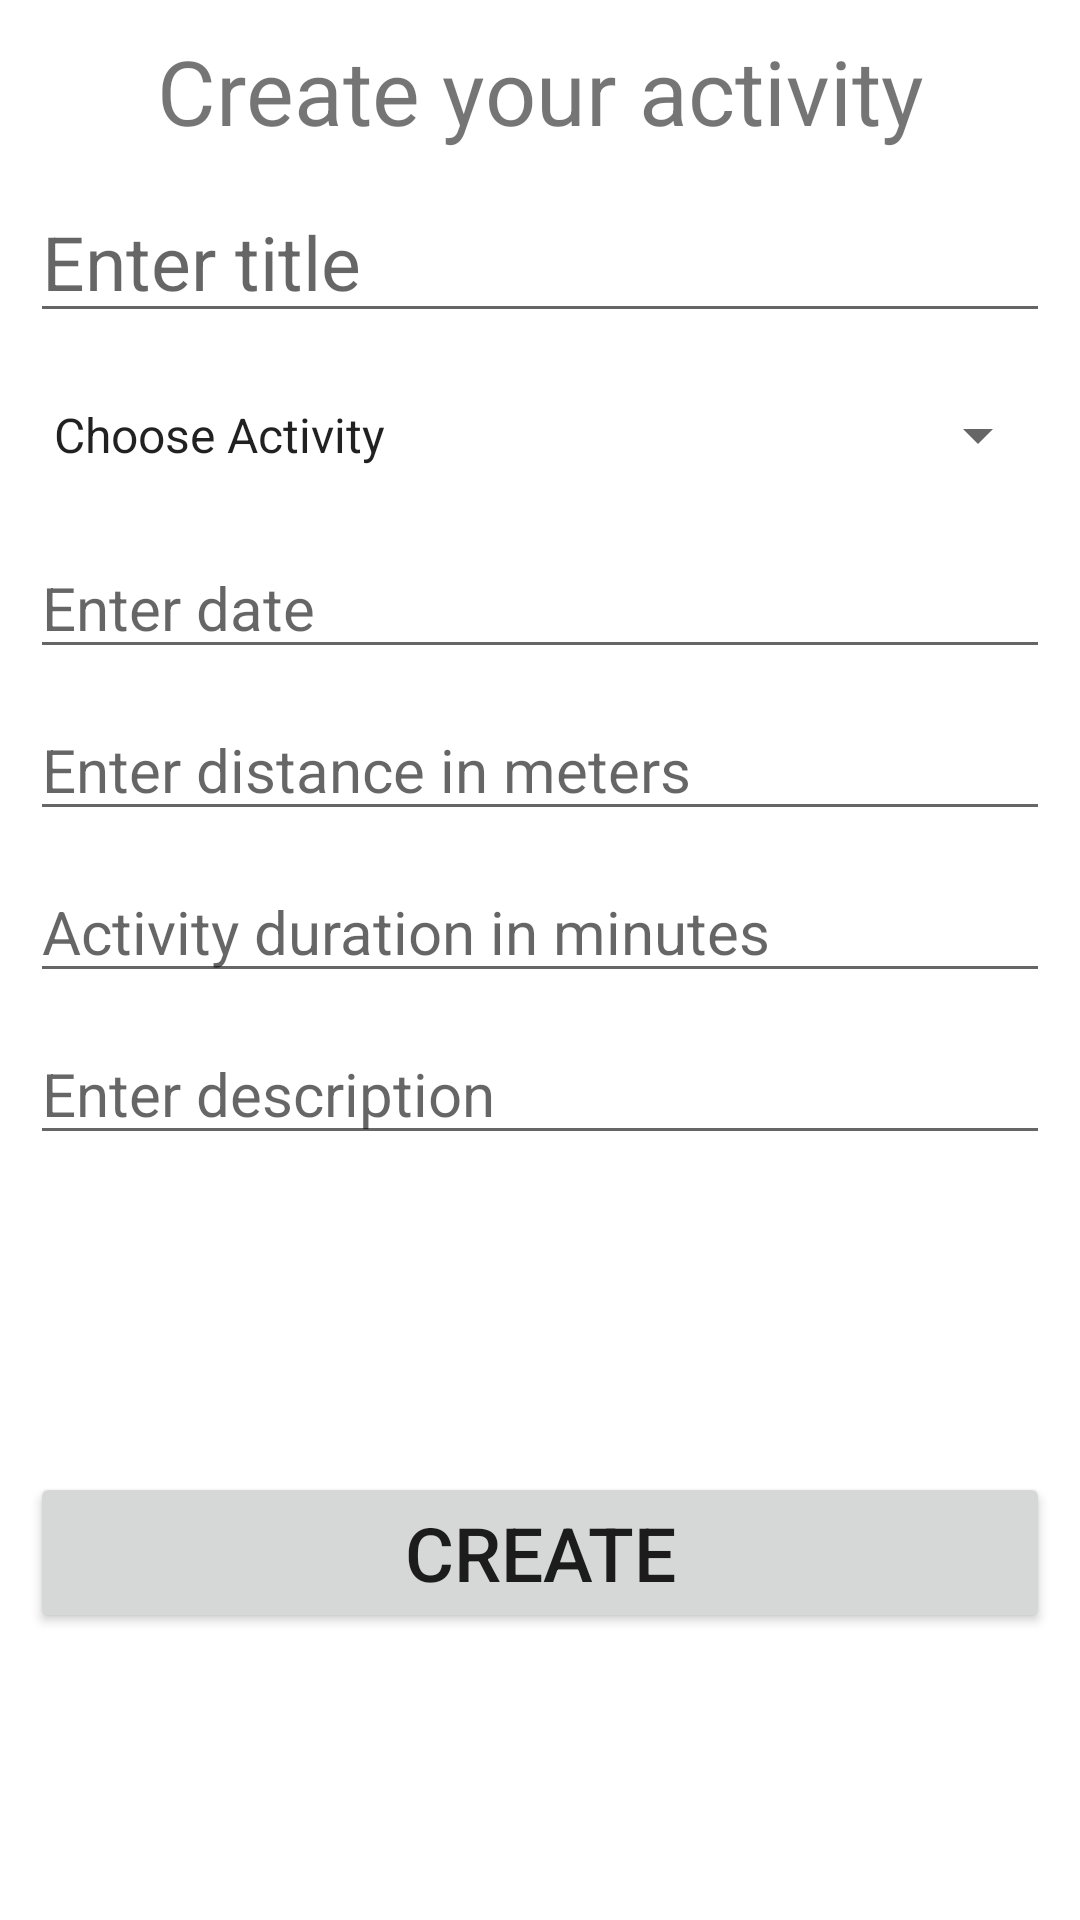

Android layout source for this screen:
<!-- AndroidManifest.xml: application theme Theme.FitnessApp -->
<!-- res/layout/fragment_create_activity.xml -->
<?xml version="1.0" encoding="utf-8"?>
<androidx.constraintlayout.widget.ConstraintLayout xmlns:android="http://schemas.android.com/apk/res/android"
    xmlns:app="http://schemas.android.com/apk/res-auto"
    xmlns:tools="http://schemas.android.com/tools"
    android:layout_width="match_parent"
    android:layout_height="match_parent">

    <TextView
        android:id="@+id/tvCreateActivity"
        android:layout_width="match_parent"
        android:layout_height="wrap_content"
        android:layout_marginStart="10dp"
        android:layout_marginTop="10dp"
        android:layout_marginEnd="10dp"
        android:gravity="center"
        android:text="@string/create_your_activity"
        android:textSize="30sp"
        app:layout_constraintBottom_toTopOf="@id/etName"
        app:layout_constraintEnd_toEndOf="parent"
        app:layout_constraintStart_toStartOf="parent"
        app:layout_constraintTop_toTopOf="parent" />

    <EditText
        android:id="@+id/etName"
        android:layout_width="match_parent"
        android:layout_height="wrap_content"
        android:layout_marginStart="10dp"
        android:layout_marginTop="10dp"
        android:layout_marginEnd="10dp"
        android:hint="@string/enter_title"
        android:textSize="25sp"
        app:layout_constraintBottom_toTopOf="@id/spinnerType"
        app:layout_constraintEnd_toEndOf="parent"
        app:layout_constraintStart_toStartOf="parent"
        app:layout_constraintTop_toBottomOf="@id/tvCreateActivity" />

    <androidx.appcompat.widget.AppCompatSpinner
        android:id="@+id/spinnerType"
        android:layout_width="match_parent"
        android:layout_height="48dp"
        android:layout_marginStart="10dp"
        android:layout_marginTop="10dp"
        android:layout_marginEnd="10dp"
        android:entries="@array/TYPE"
        app:layout_constraintBottom_toTopOf="@id/etDate"
        app:layout_constraintEnd_toEndOf="parent"
        app:layout_constraintStart_toStartOf="parent"
        app:layout_constraintTop_toBottomOf="@id/etName" />

    <EditText
        android:id="@+id/etDate"
        android:layout_width="match_parent"
        android:layout_height="wrap_content"
        android:layout_marginStart="10dp"
        android:layout_marginTop="10dp"
        android:layout_marginEnd="10dp"
        android:clickable="true"
        android:cursorVisible="false"
        android:focusable="false"
        android:focusableInTouchMode="false"
        android:hint="@string/enter_date"
        android:textSize="20sp"
        app:layout_constraintBottom_toTopOf="@id/etDistance"
        app:layout_constraintEnd_toEndOf="parent"
        app:layout_constraintStart_toStartOf="parent"
        app:layout_constraintTop_toBottomOf="@id/spinnerType" />

    <EditText
        android:id="@+id/etDistance"
        android:layout_width="match_parent"
        android:layout_height="wrap_content"
        android:layout_marginStart="10dp"
        android:layout_marginTop="10dp"
        android:layout_marginEnd="10dp"
        android:hint="@string/enter_distance"
        android:inputType="number"
        android:textSize="20sp"
        app:layout_constraintBottom_toTopOf="@id/etDuration"
        app:layout_constraintEnd_toEndOf="parent"
        app:layout_constraintStart_toStartOf="parent"
        app:layout_constraintTop_toBottomOf="@id/etDate" />

    <EditText
        android:id="@+id/etDuration"
        android:layout_width="match_parent"
        android:layout_height="wrap_content"
        android:layout_marginStart="10dp"
        android:layout_marginTop="10dp"
        android:layout_marginEnd="10dp"
        android:hint="@string/enter_duration"
        android:inputType="numberDecimal"
        android:textSize="20sp"
        app:layout_constraintBottom_toTopOf="@id/spinnerType"
        app:layout_constraintEnd_toEndOf="parent"
        app:layout_constraintStart_toStartOf="parent"
        app:layout_constraintTop_toBottomOf="@id/etDistance"

        />

    <EditText
        android:id="@+id/etDescription"
        android:layout_width="match_parent"
        android:layout_height="wrap_content"
        android:layout_marginStart="10dp"
        android:layout_marginTop="10dp"
        android:layout_marginEnd="10dp"
        android:hint="@string/enter_description"
        android:textSize="20sp"
        app:layout_constraintEnd_toEndOf="parent"
        app:layout_constraintStart_toStartOf="parent"
        app:layout_constraintTop_toBottomOf="@id/etDuration" />

    <Button
        android:id="@+id/btAddActivity"
        android:layout_width="match_parent"
        android:layout_height="wrap_content"
        android:layout_marginStart="10dp"
        android:layout_marginTop="10dp"
        android:layout_marginEnd="10dp"
        android:text="@string/create"
        android:textSize="25sp"
        app:layout_constraintBottom_toBottomOf="parent"
        app:layout_constraintEnd_toEndOf="parent"
        app:layout_constraintStart_toStartOf="parent"
        app:layout_constraintTop_toBottomOf="@id/etDescription" />


    <ProgressBar
        android:id="@+id/barProgress"
        android:layout_width="wrap_content"
        android:layout_height="wrap_content"
        app:layout_constraintTop_toTopOf="parent"
        app:layout_constraintBottom_toBottomOf="parent"
        app:layout_constraintEnd_toEndOf="parent"
        app:layout_constraintStart_toStartOf="parent"
        android:layout_gravity="center_vertical"
        android:visibility="gone"
        android:layout_marginBottom="25dp"
        />
</androidx.constraintlayout.widget.ConstraintLayout>
<!-- resources referenced by this layout -->
<resources>
  <string name="create">Create</string>
  <string name="create_your_activity">Create your activity</string>
  <string name="enter_date">Enter date</string>
  <string name="enter_description">Enter description</string>
  <string name="enter_distance">Enter distance in meters</string>
  <string name="enter_duration">Activity duration in minutes</string>
  <string name="enter_title">Enter title</string>
  <style name="Theme.FitnessApp" parent="Theme.MaterialComponents.DayNight.NoActionBar">
          
          <item name="colorPrimary">@color/purple_500</item>
          <item name="colorPrimaryVariant">@color/purple_700</item>
          <item name="colorOnPrimary">@color/white</item>
          
          <item name="colorSecondary">@color/teal_200</item>
          <item name="colorSecondaryVariant">@color/teal_700</item>
          <item name="colorOnSecondary">@color/black</item>
          
          <item name="android:statusBarColor" tools:targetApi="l">?attr/colorPrimaryVariant</item>
          
      </style>
  <string name="choose_activity">Choose Activity</string>
  <string name="sp_alpineSki">AlpineSki</string>
  <string name="sp_backcountrySki">BackcountrySki</string>
  <string name="sp_canoeing">Canoeing</string>
  <string name="sp_crossfit">Crossfit</string>
  <string name="sp_eBikeRide">EBikeRide</string>
  <string name="sp_elliptical">Elliptical</string>
  <string name="sp_golf">Golf</string>
  <string name="sp_handcycle">Handcycle</string>
  <string name="sp_hike">Hike</string>
  <string name="sp_iceSkate">IceSkate</string>
  <string name="sp_inlineSkate">InlineSkate</string>
  <string name="sp_kayaking">Kayaking</string>
  <string name="sp_kitesurf">Kitesurf</string>
  <string name="sp_nordicSki">NordicSki</string>
  <string name="sp_ride">Ride</string>
  <string name="sp_rockClimbing">RockClimbing</string>
  <string name="sp_rollerSki">RollerSki</string>
  <string name="sp_rowing">Rowing</string>
  <string name="sp_run">Run</string>
  <string name="sp_sail">Sail</string>
  <string name="sp_skateboard">Skateboard</string>
  <string name="sp_snowboard">Snowboard</string>
  <string name="sp_snowshoe">Snowshoe</string>
  <string name="sp_soccer">Soccer</string>
  <string name="sp_stairStepper">StairStepper</string>
  <string name="sp_standUpPaddling">StandUpPaddling</string>
  <string name="sp_surfing">Surfing</string>
  <string name="sp_swim">Swim</string>
  <string name="sp_velomobile">Velomobile</string>
  <string name="sp_virtualRide">VirtualRide</string>
  <string name="sp_virtualRun">VirtualRun</string>
  <string name="sp_walk">Walk</string>
  <string name="sp_weightTraining">WeightTraining</string>
  <string name="sp_wheelchair">Wheelchair</string>
  <string name="sp_windsurf">Windsurf</string>
  <string name="sp_workout">Workout</string>
  <string name="sp_yoga">Yoga</string>
  <!-- not gathered from this repository: default colours our renderer supplied (Android Studio template values) -->
  <color name="purple_500">#FF6200EE</color>
  <color name="purple_700">#FF3700B3</color>
  <color name="teal_200">#FF03DAC5</color>
  <color name="teal_700">#FF018786</color>
  <color name="black">#FF000000</color>
  <color name="white">#FFFFFFFF</color>
</resources>
